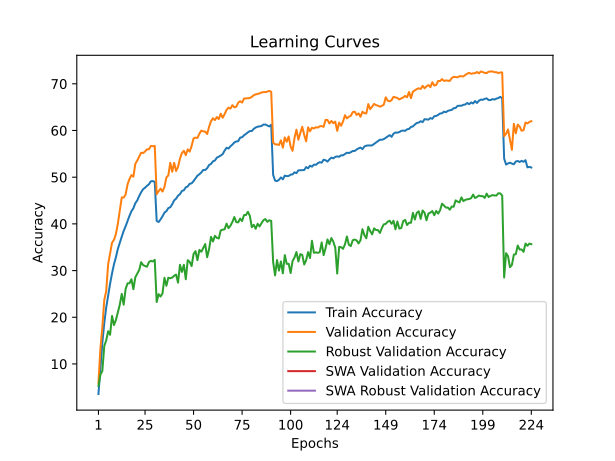

The data file committed next to this chart (first rows):
train_accuracy; train_loss; valid_accuracy; valid_loss; valid_accuracy_robust; valid_accuracy_swa; valid_accuracy_robust_swa
3,5700; 5,0058; 5,9800; 4,8290; 5,2759; 5,9800; 5,2759
9,1070; 4,5626; 13,2500; 4,3023; 7,7172; 13,2500; 7,7172
14,5030; 4,2429; 17,8300; 4,0818; 8,4828; 17,8300; 8,4828
18,7480; 4,0257; 23,7000; 3,7473; 13,8276; 23,7000; 13,8276
22,0680; 3,8607; 25,6200; 3,7141; 15,0483; 25,6200; 15,0483
24,7140; 3,7289; 31,3500; 3,4709; 17,0069; 31,3500; 17,0069
27,1880; 3,6235; 33,6600; 3,3648; 16,2483; 33,6600; 16,2483
29,3890; 3,5306; 35,9700; 3,2888; 20,2897; 35,9700; 20,2897
31,3440; 3,4453; 36,5900; 3,2786; 18,3310; 36,5900; 18,3310
32,8660; 3,3716; 37,8400; 3,2006; 19,4207; 37,8400; 19,4207
34,6430; 3,2995; 40,0500; 3,1487; 21,0759; 40,0500; 21,0759
35,9810; 3,2437; 42,8600; 3,0471; 22,7034; 42,8600; 22,7034
37,2530; 3,1926; 45,6600; 2,9404; 25,0000; 45,6600; 25,0000
38,4910; 3,1450; 45,6300; 2,9192; 22,7034; 45,6300; 22,7034
39,4950; 3,1010; 46,3000; 2,8970; 26,0552; 46,3000; 26,0552
40,6370; 3,0614; 48,4600; 2,8463; 27,2621; 48,4600; 27,2621
41,7280; 3,0121; 49,6200; 2,7670; 27,2897; 49,6200; 27,2897
42,7040; 2,9679; 50,4400; 2,7664; 28,1448; 50,4400; 28,1448
43,3480; 2,9443; 50,1100; 2,7756; 26,0069; 50,1100; 26,0069
44,4340; 2,9078; 52,8500; 2,6710; 28,5586; 52,8500; 28,5586
45,0250; 2,8820; 53,5800; 2,6577; 29,3724; 53,5800; 29,3724
45,9720; 2,8463; 54,4300; 2,6057; 30,1310; 54,4300; 30,1310
46,7770; 2,8152; 55,2400; 2,5695; 31,7931; 55,2400; 31,7931
47,4240; 2,7852; 55,1600; 2,5799; 31,1793; 55,1600; 31,1793
47,7410; 2,7718; 55,5000; 2,5732; 30,9724; 55,5000; 30,9724
48,1500; 2,7572; 55,9600; 2,5605; 30,8207; 55,9600; 30,8207
48,4790; 2,7371; 55,9800; 2,5319; 31,8138; 55,9800; 31,8138
49,1210; 2,7251; 56,6900; 2,5194; 32,0828; 56,6900; 32,0828
49,1620; 2,7214; 56,6300; 2,5294; 31,9586; 56,6300; 31,9586
49,0050; 2,7251; 56,7000; 2,5183; 32,2897; 56,7000; 32,2897
40,6520; 3,0538; 46,3400; 2,9228; 23,2690; 46,3400; 23,2690
40,3920; 3,0596; 47,0100; 2,9052; 24,9517; 47,0100; 24,9517
40,9610; 3,0453; 47,5400; 2,8547; 24,4414; 47,5400; 24,4414
41,6130; 3,0055; 46,9200; 2,8612; 25,1241; 46,9200; 25,1241
42,4100; 2,9888; 47,9100; 2,8195; 28,4552; 47,9100; 28,4552
42,7190; 2,9758; 49,9400; 2,7725; 26,7448; 49,9400; 26,7448
43,3830; 2,9430; 50,3800; 2,7158; 28,4690; 50,3800; 28,4690
43,5510; 2,9309; 53,0800; 2,6833; 28,3448; 53,0800; 28,3448
44,2040; 2,9129; 51,1600; 2,7294; 28,4966; 51,1600; 28,4966
45,0310; 2,8815; 53,0700; 2,6397; 28,8966; 53,0700; 28,8966
45,4040; 2,8630; 51,3200; 2,7435; 29,1379; 51,3200; 29,1379
46,0430; 2,8322; 52,2100; 2,6541; 27,4138; 52,2100; 27,4138
46,3580; 2,8224; 53,9900; 2,5991; 31,2414; 53,9900; 31,2414
47,0600; 2,7939; 55,1600; 2,5789; 29,7103; 55,1600; 29,7103
47,1910; 2,7886; 55,6600; 2,5421; 31,2345; 55,6600; 31,2345
47,8300; 2,7654; 54,7100; 2,5758; 28,1379; 54,7100; 28,1379
48,0180; 2,7572; 55,9600; 2,5391; 32,2276; 55,9600; 32,2276
48,6000; 2,7369; 55,4800; 2,5493; 31,8759; 55,4800; 31,8759
48,6720; 2,7280; 56,6900; 2,5207; 30,9586; 56,6900; 30,9586
49,1650; 2,7094; 58,3100; 2,4517; 33,5448; 58,3100; 33,5448
49,7440; 2,6871; 58,4700; 2,4826; 34,1517; 58,4700; 34,1517
50,3250; 2,6661; 58,4100; 2,4369; 32,2276; 58,4100; 32,2276
50,6310; 2,6530; 59,3000; 2,4229; 34,4207; 59,3000; 34,4207
51,0270; 2,6401; 59,9800; 2,4086; 34,0276; 59,9800; 34,0276
51,5490; 2,6166; 59,8200; 2,3990; 34,8345; 59,8200; 34,8345
51,5440; 2,6186; 59,7600; 2,3883; 35,6828; 59,7600; 35,6828
51,9170; 2,6006; 59,2500; 2,4374; 32,8552; 59,2500; 32,8552
52,6120; 2,5803; 60,7900; 2,3744; 34,6000; 60,7900; 34,6000
52,8470; 2,5644; 61,9900; 2,3281; 37,2138; 61,9900; 37,2138
53,3950; 2,5492; 62,6200; 2,2927; 36,2345; 62,6200; 36,2345
... 164 more rows
